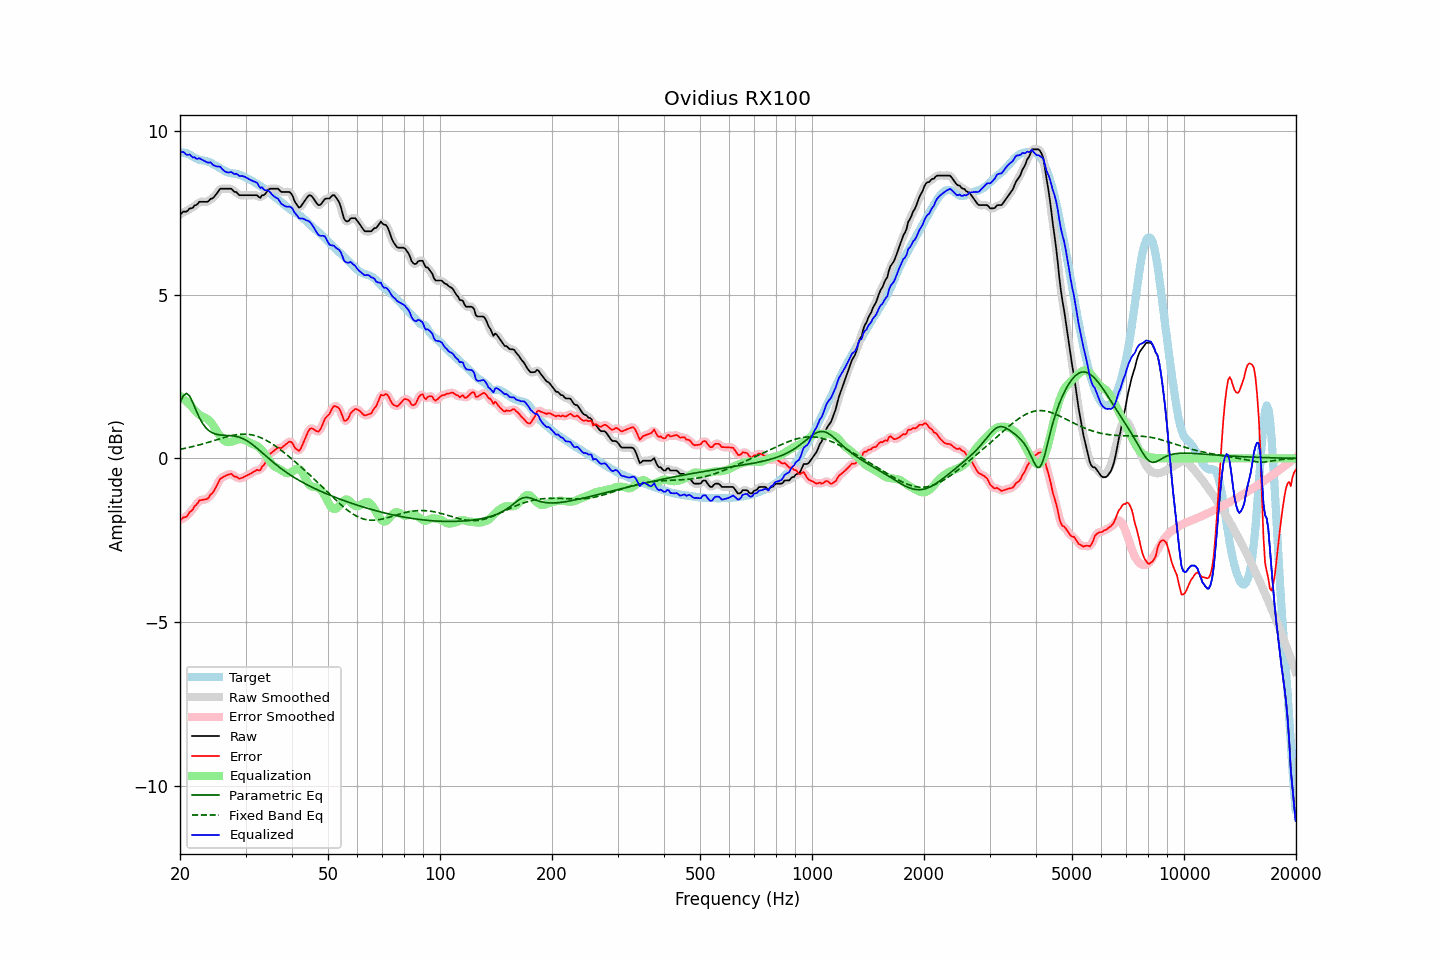

Data behind this chart, as committed beside it:
frequency, raw, error, smoothed, error_smoothed, equalization, parametric_eq, fixed_band_eq, equalized_raw, equalized_smoothed, target
20.00, 7.43, -1.89, 7.44, -1.88, 1.91, 1.69, 0.28, 9.34, 9.35, 9.32
20.20, 7.48, -1.85, 7.47, -1.86, 1.87, 1.80, 0.29, 9.35, 9.34, 9.33
20.40, 7.53, -1.80, 7.50, -1.83, 1.83, 1.91, 0.30, 9.35, 9.33, 9.33
20.61, 7.53, -1.80, 7.53, -1.80, 1.78, 1.95, 0.31, 9.31, 9.31, 9.33
20.81, 7.53, -1.78, 7.55, -1.76, 1.74, 1.99, 0.32, 9.27, 9.29, 9.31
21.02, 7.57, -1.72, 7.57, -1.72, 1.69, 1.94, 0.33, 9.26, 9.27, 9.29
21.23, 7.63, -1.64, 7.60, -1.66, 1.64, 1.90, 0.34, 9.27, 9.25, 9.26
21.44, 7.63, -1.61, 7.64, -1.60, 1.60, 1.80, 0.35, 9.22, 9.23, 9.24
21.66, 7.65, -1.56, 7.67, -1.54, 1.53, 1.70, 0.36, 9.18, 9.20, 9.21
21.87, 7.72, -1.46, 7.69, -1.48, 1.47, 1.58, 0.37, 9.19, 9.17, 9.18
22.09, 7.73, -1.42, 7.74, -1.41, 1.42, 1.46, 0.39, 9.15, 9.16, 9.15
22.31, 7.77, -1.36, 7.78, -1.35, 1.37, 1.35, 0.40, 9.14, 9.15, 9.13
22.54, 7.83, -1.29, 7.81, -1.31, 1.33, 1.25, 0.41, 9.16, 9.14, 9.11
22.76, 7.83, -1.27, 7.83, -1.27, 1.30, 1.16, 0.43, 9.13, 9.13, 9.10
22.99, 7.83, -1.26, 7.83, -1.26, 1.28, 1.07, 0.44, 9.10, 9.11, 9.09
23.22, 7.83, -1.26, 7.83, -1.26, 1.25, 1.00, 0.45, 9.08, 9.08, 9.09
23.45, 7.83, -1.25, 7.82, -1.25, 1.23, 0.94, 0.47, 9.06, 9.05, 9.08
23.69, 7.83, -1.23, 7.84, -1.22, 1.20, 0.89, 0.48, 9.03, 9.04, 9.06
23.92, 7.86, -1.18, 7.87, -1.18, 1.16, 0.85, 0.50, 9.02, 9.03, 9.04
24.16, 7.92, -1.10, 7.90, -1.12, 1.11, 0.81, 0.51, 9.03, 9.01, 9.02
24.40, 7.93, -1.07, 7.94, -1.06, 1.05, 0.78, 0.53, 8.98, 8.98, 9.00
24.65, 7.97, -1.00, 7.98, -0.99, 0.97, 0.76, 0.54, 8.94, 8.95, 8.97
24.89, 8.03, -0.91, 8.02, -0.91, 0.90, 0.74, 0.56, 8.92, 8.92, 8.94
25.14, 8.09, -0.82, 8.10, -0.81, 0.82, 0.73, 0.57, 8.91, 8.91, 8.91
25.39, 8.16, -0.72, 8.16, -0.72, 0.74, 0.72, 0.59, 8.90, 8.90, 8.88
25.65, 8.23, -0.62, 8.21, -0.64, 0.67, 0.71, 0.60, 8.90, 8.88, 8.85
25.91, 8.23, -0.59, 8.23, -0.59, 0.61, 0.71, 0.62, 8.84, 8.84, 8.82
26.16, 8.23, -0.57, 8.24, -0.56, 0.56, 0.71, 0.63, 8.79, 8.80, 8.79
26.43, 8.23, -0.54, 8.23, -0.54, 0.52, 0.70, 0.64, 8.75, 8.75, 8.77
26.69, 8.23, -0.51, 8.23, -0.52, 0.50, 0.70, 0.66, 8.73, 8.73, 8.74
26.96, 8.23, -0.50, 8.23, -0.49, 0.49, 0.70, 0.67, 8.72, 8.73, 8.72
27.23, 8.23, -0.48, 8.23, -0.48, 0.50, 0.70, 0.68, 8.73, 8.73, 8.71
27.50, 8.23, -0.47, 8.21, -0.49, 0.51, 0.69, 0.69, 8.74, 8.72, 8.70
27.77, 8.17, -0.52, 8.18, -0.51, 0.53, 0.69, 0.70, 8.70, 8.71, 8.69
28.05, 8.13, -0.56, 8.15, -0.54, 0.54, 0.68, 0.71, 8.67, 8.69, 8.69
28.33, 8.13, -0.55, 8.11, -0.57, 0.56, 0.67, 0.72, 8.69, 8.67, 8.68
28.62, 8.07, -0.59, 8.07, -0.59, 0.58, 0.66, 0.73, 8.65, 8.65, 8.67
28.90, 8.03, -0.62, 8.05, -0.61, 0.59, 0.64, 0.73, 8.61, 8.63, 8.65
29.19, 8.03, -0.60, 8.03, -0.61, 0.59, 0.63, 0.74, 8.62, 8.61, 8.63
29.48, 8.03, -0.58, 8.02, -0.59, 0.58, 0.60, 0.74, 8.61, 8.61, 8.61
29.78, 8.03, -0.56, 8.03, -0.56, 0.57, 0.58, 0.74, 8.60, 8.60, 8.59
30.08, 8.03, -0.54, 8.03, -0.54, 0.55, 0.55, 0.74, 8.57, 8.57, 8.57
30.38, 8.03, -0.51, 8.03, -0.51, 0.52, 0.53, 0.74, 8.55, 8.55, 8.54
30.68, 8.03, -0.49, 8.03, -0.49, 0.49, 0.49, 0.73, 8.52, 8.52, 8.52
30.99, 8.03, -0.46, 8.03, -0.46, 0.46, 0.46, 0.72, 8.49, 8.49, 8.49
31.30, 8.03, -0.44, 8.03, -0.44, 0.44, 0.42, 0.71, 8.47, 8.47, 8.46
31.61, 8.03, -0.41, 8.03, -0.40, 0.42, 0.39, 0.70, 8.45, 8.46, 8.43
31.93, 8.03, -0.38, 8.03, -0.38, 0.40, 0.35, 0.69, 8.43, 8.43, 8.40
32.24, 8.03, -0.35, 8.00, -0.37, 0.38, 0.31, 0.67, 8.40, 8.38, 8.37
32.57, 7.98, -0.37, 7.99, -0.35, 0.34, 0.26, 0.66, 8.32, 8.33, 8.34
32.89, 7.95, -0.36, 7.98, -0.33, 0.30, 0.22, 0.64, 8.25, 8.28, 8.31
33.22, 8.03, -0.25, 7.99, -0.28, 0.25, 0.18, 0.62, 8.27, 8.24, 8.28
33.55, 8.03, -0.22, 8.03, -0.21, 0.18, 0.14, 0.59, 8.21, 8.22, 8.24
33.89, 8.07, -0.14, 8.08, -0.12, 0.12, 0.09, 0.57, 8.18, 8.20, 8.21
34.23, 8.13, -0.03, 8.13, -0.03, 0.04, 0.05, 0.54, 8.18, 8.18, 8.17
34.57, 8.20, 0.07, 8.19, 0.06, -0.03, 0.01, 0.51, 8.17, 8.16, 8.13
34.92, 8.23, 0.14, 8.22, 0.13, -0.10, -0.04, 0.48, 8.13, 8.12, 8.09
35.27, 8.23, 0.18, 8.23, 0.18, -0.17, -0.08, 0.45, 8.06, 8.07, 8.05
35.62, 8.23, 0.21, 8.23, 0.21, -0.21, -0.12, 0.42, 8.01, 8.02, 8.02
35.97, 8.23, 0.25, 8.23, 0.26, -0.25, -0.16, 0.39, 7.98, 7.98, 7.98
... 635 more rows
